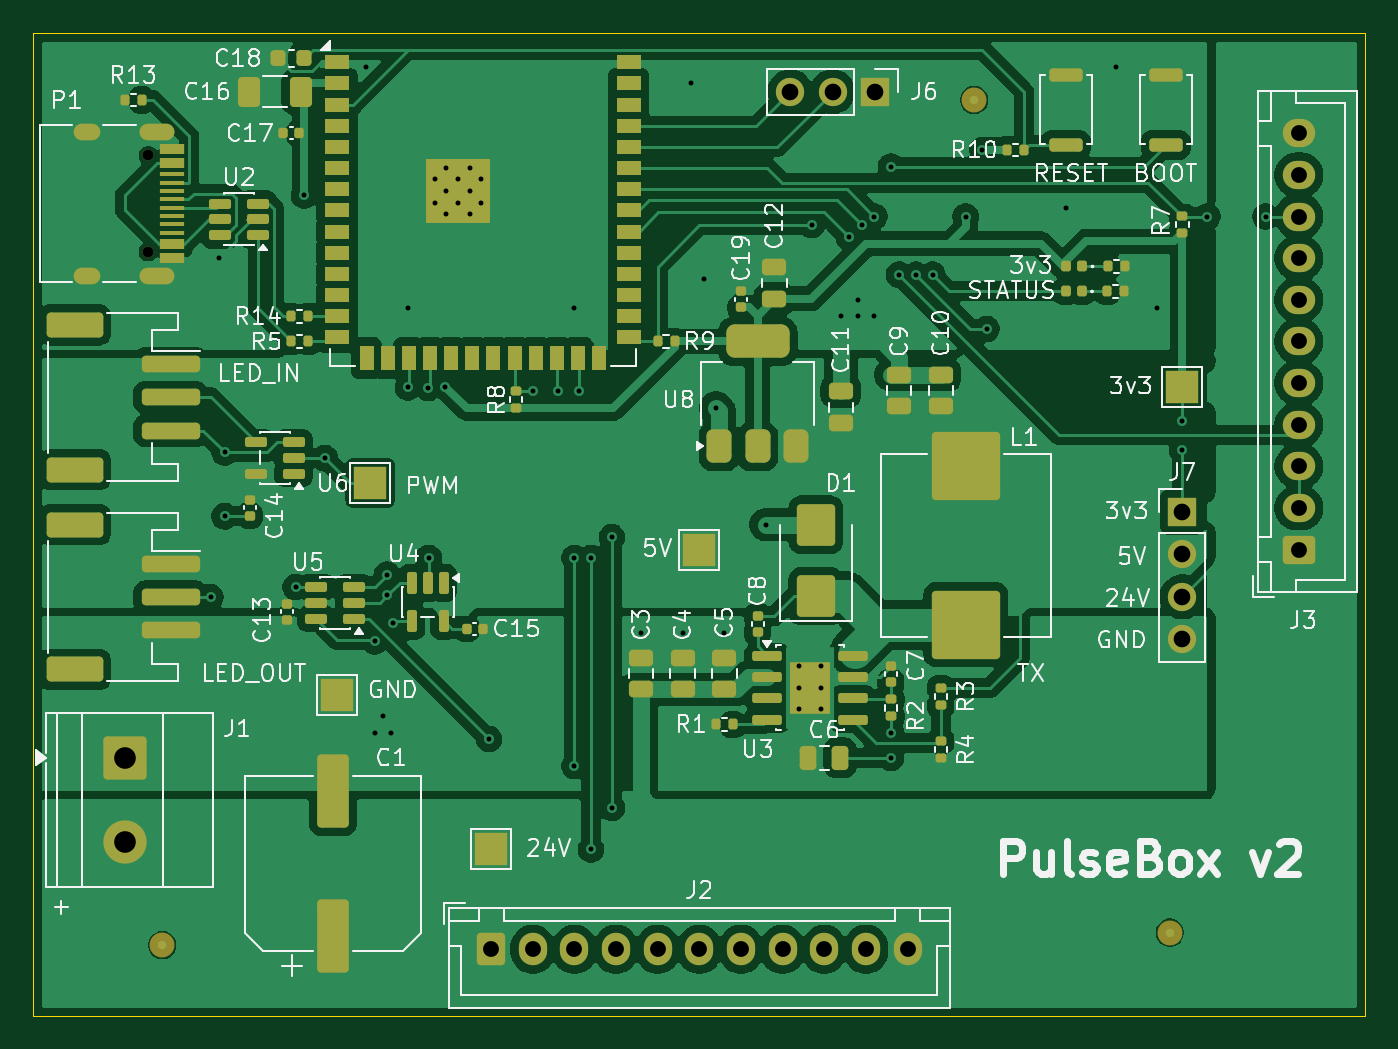
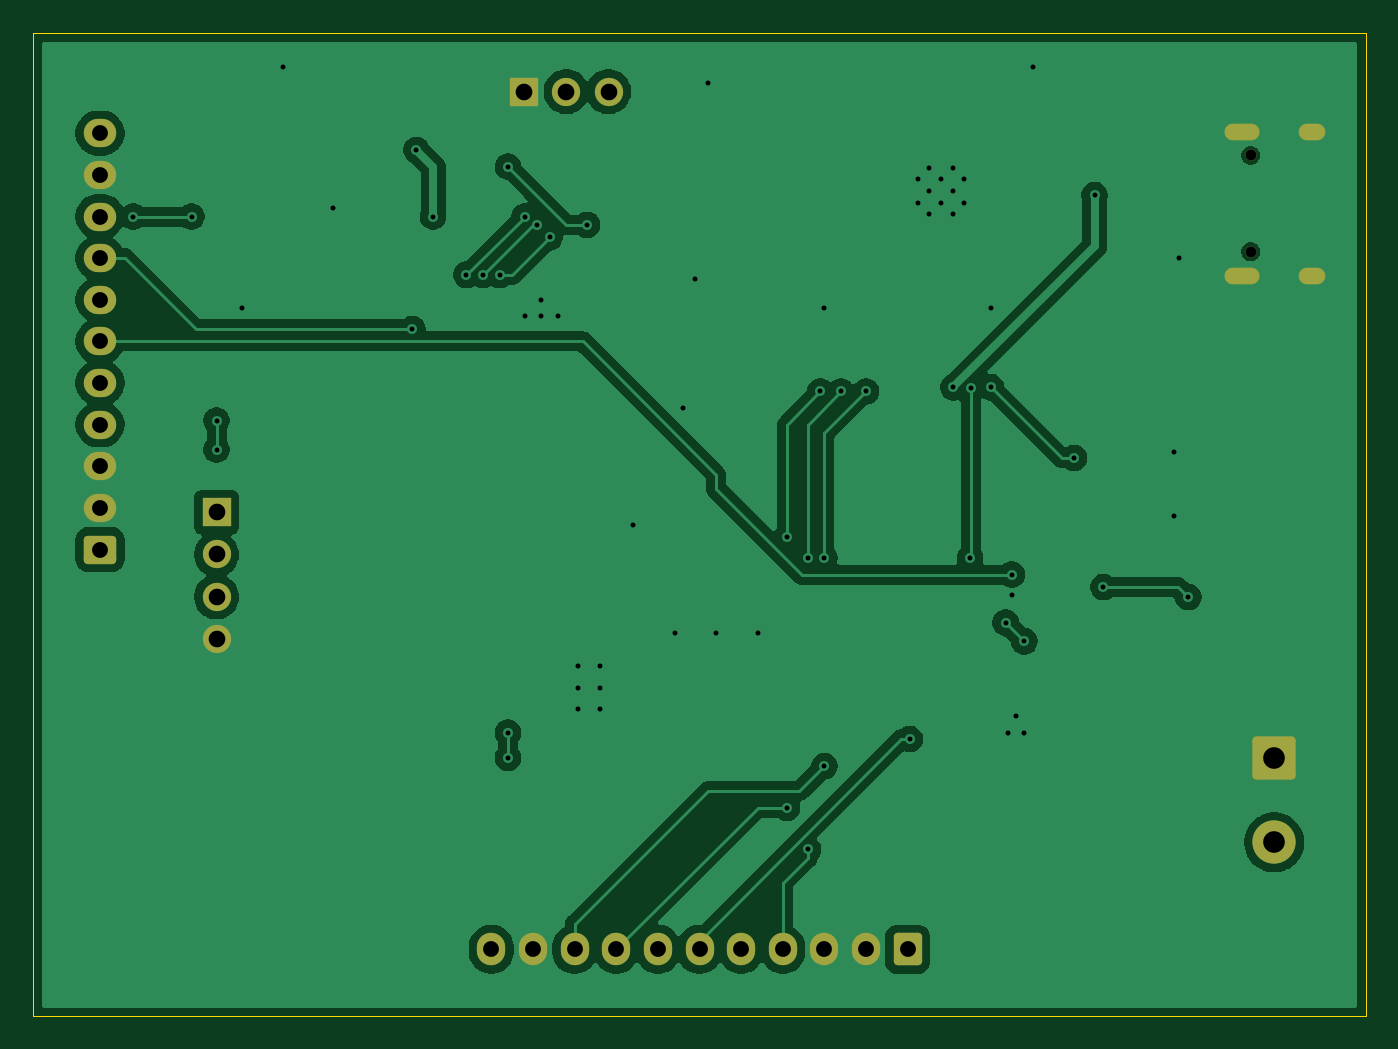
Circuit board: 9 layer files. Board 80.0 x 59.0 mm.
- bottom_copper: Pulse_Box_PCB_v2-B_Cu.gbr (76132 bytes)
- bottom_mask: Pulse_Box_PCB_v2-B_Mask.gbr (2634 bytes)
- bottom_silk: Pulse_Box_PCB_v2-B_Silkscreen.gbr (460 bytes)
- outline: Pulse_Box_PCB_v2-Edge_Cuts.gbr (616 bytes)
- top_copper: Pulse_Box_PCB_v2-F_Cu.gbr (195116 bytes)
- top_mask: Pulse_Box_PCB_v2-F_Mask.gbr (11368 bytes)
- top_silk: Pulse_Box_PCB_v2-F_Silkscreen.gbr (97749 bytes)
- drill: Pulse_Box_PCB_v2-NPTH.drl (363 bytes)
- drill: Pulse_Box_PCB_v2-PTH.drl (2338 bytes)

=== bottom_copper: Pulse_Box_PCB_v2-B_Cu.gbr (76132 bytes, source omitted) ===
=== bottom_mask: Pulse_Box_PCB_v2-B_Mask.gbr (2634 bytes, source withheld) ===
=== bottom_silk: Pulse_Box_PCB_v2-B_Silkscreen.gbr ===
%TF.GenerationSoftware,KiCad,Pcbnew,9.0.7*%
%TF.CreationDate,2026-03-08T20:10:14-07:00*%
%TF.ProjectId,Pulse_Box_PCB_v2,50756c73-655f-4426-9f78-5f5043425f76,rev?*%
%TF.SameCoordinates,Original*%
%TF.FileFunction,Legend,Bot*%
%TF.FilePolarity,Positive*%
%FSLAX46Y46*%
G04 Gerber Fmt 4.6, Leading zero omitted, Abs format (unit mm)*
G04 Created by KiCad (PCBNEW 9.0.7) date 2026-03-08 20:10:14*
%MOMM*%
%LPD*%
G01*
G04 APERTURE LIST*
G04 APERTURE END LIST*
M02*

=== outline: Pulse_Box_PCB_v2-Edge_Cuts.gbr ===
%TF.GenerationSoftware,KiCad,Pcbnew,9.0.7*%
%TF.CreationDate,2026-03-08T20:10:15-07:00*%
%TF.ProjectId,Pulse_Box_PCB_v2,50756c73-655f-4426-9f78-5f5043425f76,rev?*%
%TF.SameCoordinates,Original*%
%TF.FileFunction,Profile,NP*%
%FSLAX46Y46*%
G04 Gerber Fmt 4.6, Leading zero omitted, Abs format (unit mm)*
G04 Created by KiCad (PCBNEW 9.0.7) date 2026-03-08 20:10:15*
%MOMM*%
%LPD*%
G01*
G04 APERTURE LIST*
%TA.AperFunction,Profile*%
%ADD10C,0.050000*%
%TD*%
G04 APERTURE END LIST*
D10*
X150000000Y-51000000D02*
X230000000Y-51000000D01*
X230000000Y-110000000D01*
X150000000Y-110000000D01*
X150000000Y-51000000D01*
M02*

=== top_copper: Pulse_Box_PCB_v2-F_Cu.gbr (195116 bytes, source omitted) ===
=== top_mask: Pulse_Box_PCB_v2-F_Mask.gbr (11368 bytes, source omitted) ===
=== top_silk: Pulse_Box_PCB_v2-F_Silkscreen.gbr (97749 bytes, source omitted) ===
=== drill: Pulse_Box_PCB_v2-NPTH.drl ===
M48
; DRILL file {KiCad 9.0.7} date 2026-03-08T20:10:11-0700
; FORMAT={-:-/ absolute / metric / decimal}
; #@! TF.CreationDate,2026-03-08T20:10:11-07:00
; #@! TF.GenerationSoftware,Kicad,Pcbnew,9.0.7
; #@! TF.FileFunction,NonPlated,1,2,NPTH
FMAT,2
METRIC
; #@! TA.AperFunction,NonPlated,NPTH,ComponentDrill
T1C0.650
%
G90
G05
T1
X156.9Y-58.335
X156.9Y-64.115
M30

=== drill: Pulse_Box_PCB_v2-PTH.drl ===
M48
; DRILL file {KiCad 9.0.7} date 2026-03-08T20:10:11-0700
; FORMAT={-:-/ absolute / metric / decimal}
; #@! TF.CreationDate,2026-03-08T20:10:11-07:00
; #@! TF.GenerationSoftware,Kicad,Pcbnew,9.0.7
; #@! TF.FileFunction,Plated,1,2,PTH
FMAT,2
METRIC
; #@! TA.AperFunction,Plated,PTH,ViaDrill
T1C0.300
; #@! TA.AperFunction,Plated,PTH,ComponentDrill
T2C0.300
; #@! TA.AperFunction,Plated,PTH,ComponentDrill
T3C0.600
; #@! TA.AperFunction,Plated,PTH,ComponentDrill
T4C0.950
; #@! TA.AperFunction,Plated,PTH,ComponentDrill
T5C1.000
; #@! TA.AperFunction,Plated,PTH,ComponentDrill
T6C1.300
%
G90
G05
T1
X160.65Y-84.85
X161.179Y-64.475
X161.5Y-76.151
X161.5Y-80.0
X165.75Y-84.25
X166.275Y-60.725
X167.505Y-76.5
X170.0Y-53.0
X170.5Y-87.5
X170.5Y-93.0
X171.0Y-92.0
X171.25Y-83.5
X171.25Y-84.75
X171.5Y-93.0
X171.612Y-86.388
X172.5Y-67.5
X172.5Y-72.25
X173.72Y-72.28
X173.75Y-82.5
X174.75Y-72.25
X177.375Y-93.375
X180.0Y-72.5
X181.5Y-72.5
X182.5Y-67.5
X182.5Y-82.5
X182.5Y-95.0
X182.75Y-72.5
X183.5Y-82.5
X183.5Y-100.0
X184.75Y-81.25
X184.75Y-97.5
X186.5Y-87.0
X189.0Y-87.0
X189.5Y-54.0
X190.25Y-65.75
X191.0Y-73.5
X191.5Y-87.0
X194.0Y-80.5
X196.75Y-62.5
X198.5Y-68.0
X199.0Y-63.25
X199.5Y-67.0
X199.5Y-68.0
X199.75Y-62.5
X200.5Y-62.0
X200.5Y-68.0
X201.5Y-59.0
X201.5Y-93.0
X201.5Y-94.5
X202.0Y-65.5
X203.0Y-65.5
X204.0Y-65.5
X206.0Y-62.0
X207.0Y-58.0
X207.25Y-68.75
X212.0Y-61.5
X215.0Y-53.0
X217.5Y-67.5
X219.0Y-74.25
X219.0Y-76.0
X220.5Y-62.0
X224.0Y-62.0
T2
X174.1Y-59.76
X174.1Y-61.16
X174.8Y-59.06
X174.8Y-60.46
X174.8Y-61.86
X175.5Y-59.76
X175.5Y-61.16
X176.2Y-59.06
X176.2Y-60.46
X176.2Y-61.86
X176.9Y-59.76
X176.9Y-61.16
X196.0Y-89.0
X196.0Y-90.3
X196.0Y-91.6
X197.3Y-89.0
X197.3Y-90.3
X197.3Y-91.6
T4
X177.5Y-106.0
X180.0Y-106.0
X182.5Y-106.0
X185.0Y-106.0
X187.5Y-106.0
X190.0Y-106.0
X192.5Y-106.0
X195.0Y-106.0
X197.5Y-106.0
X200.0Y-106.0
X202.5Y-106.0
X226.0Y-57.0
X226.0Y-59.5
X226.0Y-62.0
X226.0Y-64.5
X226.0Y-67.0
X226.0Y-69.5
X226.0Y-72.0
X226.0Y-74.5
X226.0Y-77.0
X226.0Y-79.5
X226.0Y-82.0
T5
X195.46Y-54.5
X198.0Y-54.5
X200.54Y-54.5
X219.0Y-79.75
X219.0Y-82.29
X219.0Y-84.83
X219.0Y-87.37
T6
X155.5Y-94.5
X155.5Y-99.58
T3
G00X153.55Y-56.905
M15
G01X152.95Y-56.905
M16
G05
G00X153.55Y-65.545
M15
G01X152.95Y-65.545
M16
G05
G00X157.98Y-56.905
M15
G01X156.88Y-56.905
M16
G05
G00X157.98Y-65.545
M15
G01X156.88Y-65.545
M16
G05
M30
